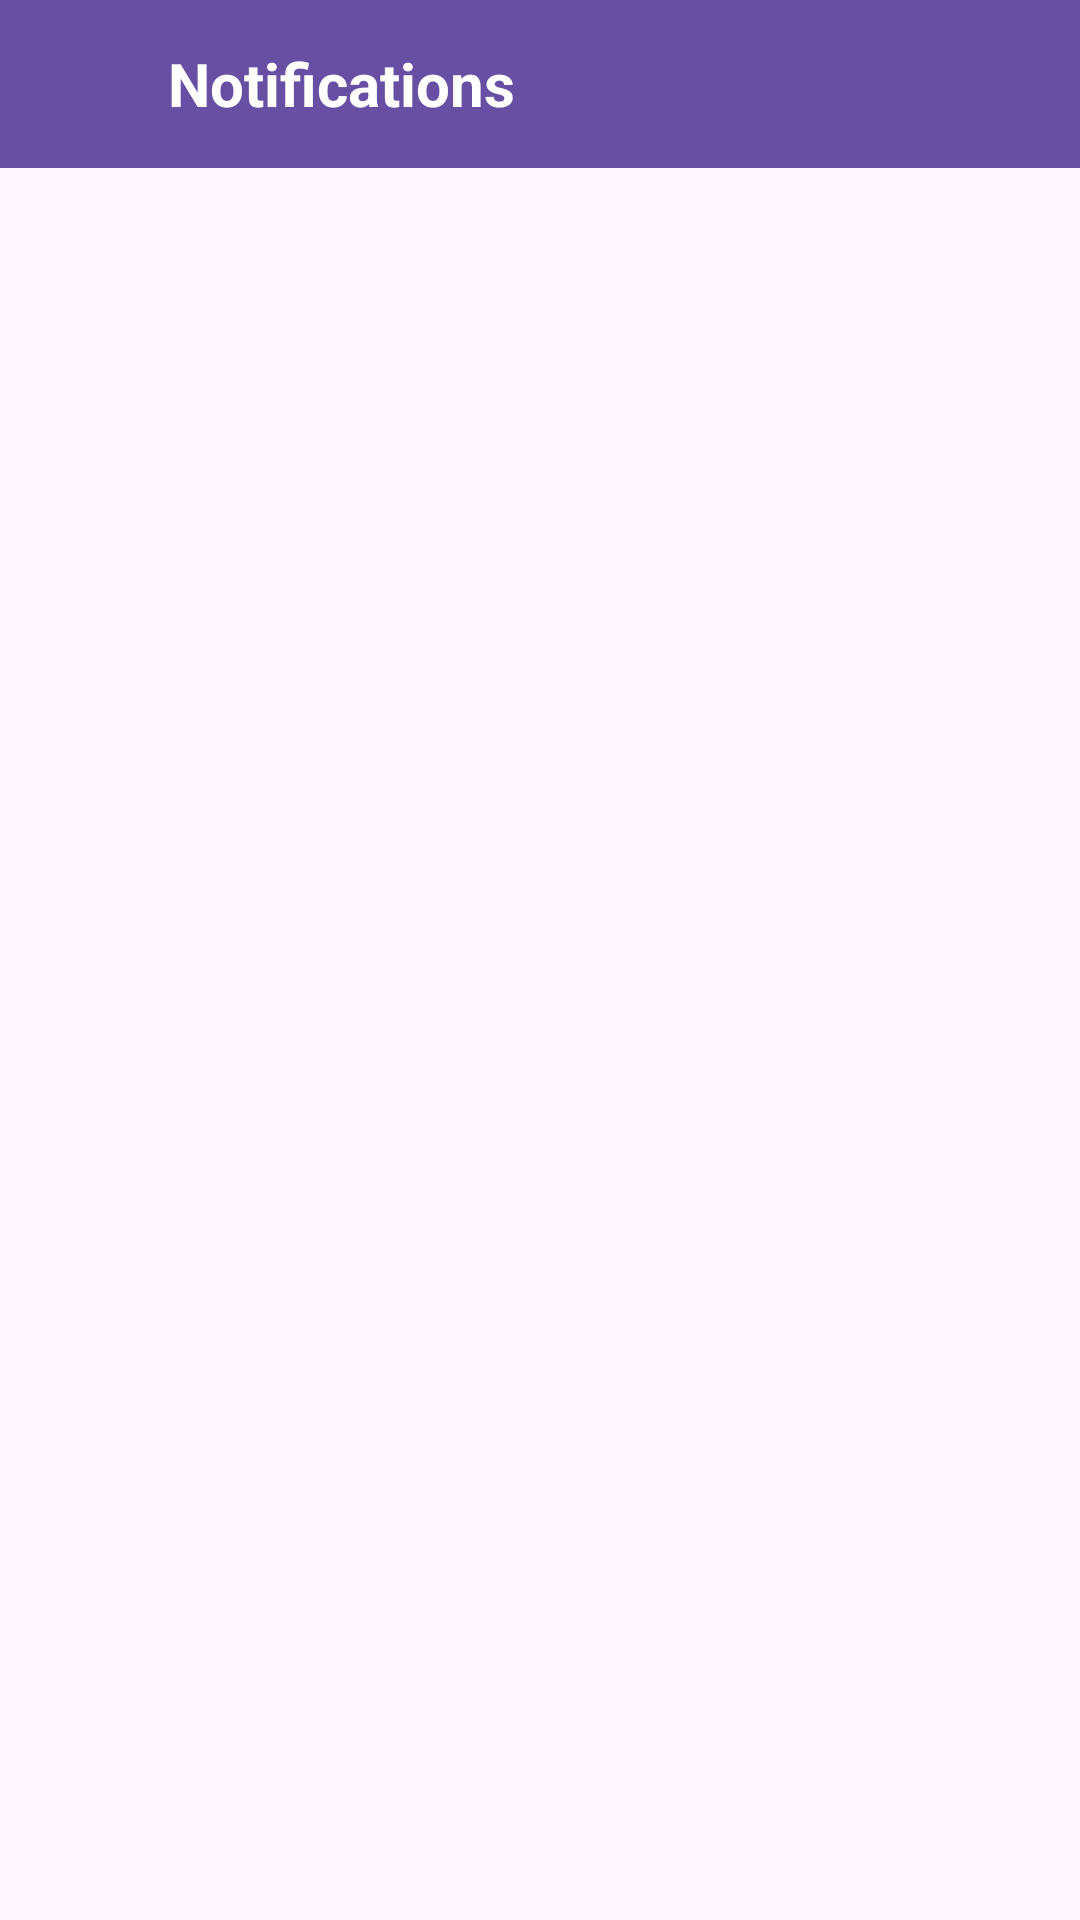

Produce the Android XML layout that renders to this screen, including the resource entries it uses.
<!-- AndroidManifest.xml: application theme Theme.Vedinsta -->
<!-- res/layout/activity_notification.xml -->
<?xml version="1.0" encoding="utf-8"?>
<androidx.constraintlayout.widget.ConstraintLayout xmlns:android="http://schemas.android.com/apk/res/android"
    xmlns:app="http://schemas.android.com/apk/res-auto"
    android:layout_width="match_parent"
    android:layout_height="match_parent">

    
    <LinearLayout
        android:id="@+id/top_bar"
        android:layout_width="match_parent"
        android:layout_height="56dp"
        android:background="?attr/colorPrimary"
        android:gravity="center_vertical"
        android:orientation="horizontal"
        android:paddingHorizontal="16dp"
        app:layout_constraintTop_toTopOf="parent">

        <ImageView
            android:id="@+id/back_button"
            android:layout_width="24dp"
            android:layout_height="24dp"
            android:src="@drawable/ic_arrow_back"
            android:contentDescription="Back"
            app:tint="@android:color/white" />

        <TextView
            android:id="@+id/title"
            android:layout_width="0dp"
            android:layout_height="wrap_content"
            android:layout_weight="1"
            android:layout_marginStart="16dp"
            android:text="Notifications"
            android:textColor="@android:color/white"
            android:textSize="20sp"
            android:textStyle="bold" />

    </LinearLayout>

    
    <androidx.recyclerview.widget.RecyclerView
        android:id="@+id/recycler_view"
        android:layout_width="match_parent"
        android:layout_height="0dp"
        android:padding="8dp"
        android:clipToPadding="false"
        app:layout_constraintTop_toBottomOf="@id/top_bar"
        app:layout_constraintBottom_toBottomOf="parent" />

    
    <LinearLayout
        android:id="@+id/empty_state"
        android:layout_width="match_parent"
        android:layout_height="0dp"
        android:gravity="center"
        android:orientation="vertical"
        android:visibility="gone"
        app:layout_constraintTop_toBottomOf="@id/top_bar"
        app:layout_constraintBottom_toBottomOf="parent">

        <ImageView
            android:layout_width="80dp"
            android:layout_height="80dp"
            android:layout_marginBottom="16dp"
            android:alpha="0.5"
            android:src="@drawable/ic_notifications" />

        <TextView
            android:layout_width="wrap_content"
            android:layout_height="wrap_content"
            android:text="No notifications yet"
            android:textSize="18sp"
            android:textColor="@android:color/darker_gray" />

        <TextView
            android:layout_width="wrap_content"
            android:layout_height="wrap_content"
            android:layout_marginTop="8dp"
            android:text="Download notifications will appear here"
            android:textAlignment="center"
            android:textColor="@android:color/darker_gray" />

    </LinearLayout>

</androidx.constraintlayout.widget.ConstraintLayout>
<!-- resources referenced by this layout -->
<resources>
  <!-- drawable ic_notifications (drawable) -->
  <vector xmlns:android="http://schemas.android.com/apk/res/android"
      android:width="24dp"
      android:height="24dp"
      android:viewportWidth="24"
      android:viewportHeight="24">
      <path
          android:fillColor="#FF000000"
          android:pathData="M12,22c1.1,0 2,-0.9 2,-2h-4c0,1.1 0.9,2 2,2zM18,16v-5c0,-3.07 -1.64,-5.64 -4.5,-6.32V4c0,-0.83 -0.67,-1.5 -1.5,-1.5s-1.5,0.67 -1.5,1.5v0.68C7.63,5.36 6,7.92 6,11v5l-2,2v1h16v-1l-2,-2z"/>
  </vector>
  <style name="Theme.Vedinsta" parent="Base.Theme.Vedinsta" />
  <style name="Base.Theme.Vedinsta" parent="Theme.Material3.DayNight.NoActionBar">
      </style>
</resources>
